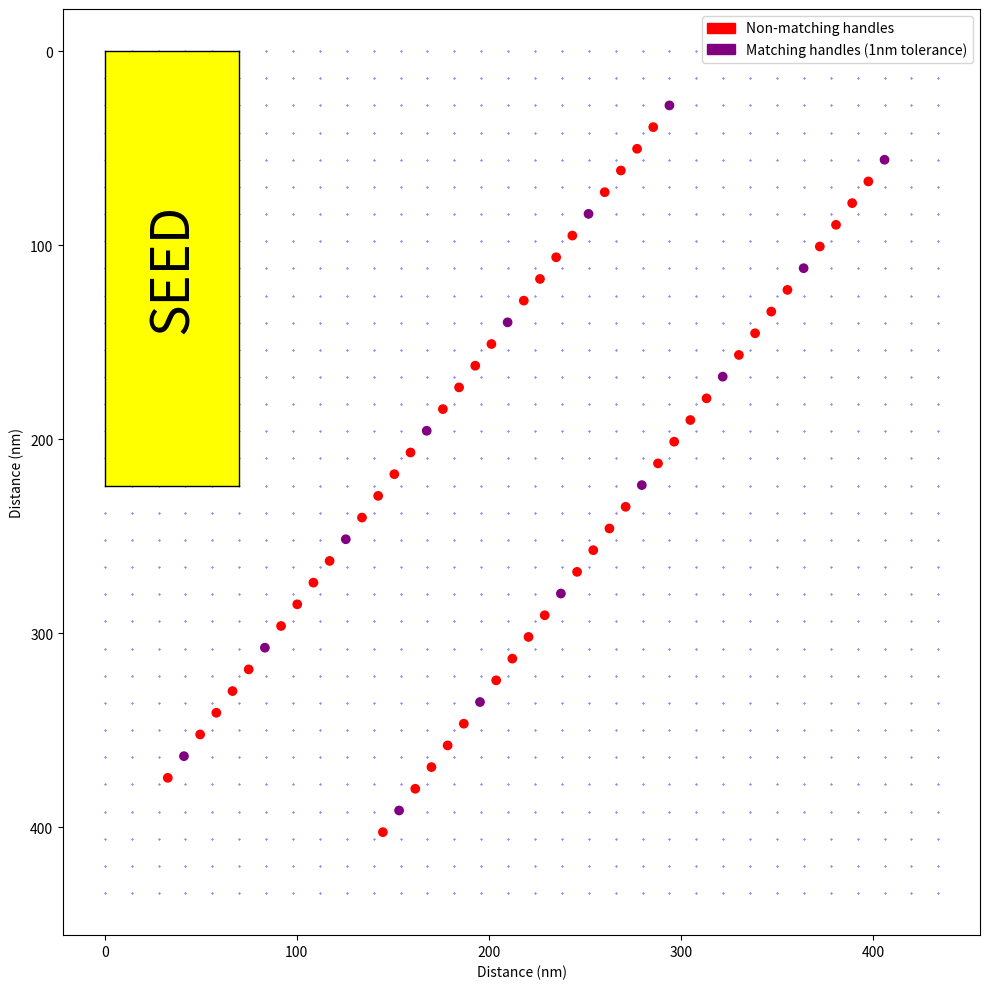

This chart was generated by the following Python code: (Note: this script raises an exception after producing the figure.)
import numpy as np
import matplotlib.pyplot as plt
import matplotlib.patches as mpatches
from matplotlib.patches import Rectangle


# base square megastructure, with 14nm spacing between slat handles
base_array = np.zeros((32, 32, 2))
dim = 14
for i in range(32):
    for j in range(32):
        base_array[i, j, 0] = j*dim
        base_array[i, j, 1] = i*dim


def find_distance(dim, target, maxval, minval=0.0):
    """
    Finds the closest distance to a multiple of the specified dimension.
    """
    n = target + (dim/2)
    closest_multiple = n - (n % dim)
    if closest_multiple > maxval:
        return np.abs(maxval-target)
    if closest_multiple < minval:
        return np.abs(minval-target)
    return np.abs(closest_multiple-target)


def full_angle_compute(angle, sp, threshold=1.0, dim=14.0):
    """
    Given a crossbar angle and starting point,
    computes the number of matches with the base crisscross handles.
    """
    cb = np.zeros((32, 2))
    total_close = 0
    crossbar_markers = []
    exact_distances = []
    for i in range(32):
        cb[i, 0] = sp[0] + (i * dim) * np.sin(np.deg2rad(angle))
        cb[i, 1] = sp[1] + (i * dim) * np.cos(np.deg2rad(angle))
        dist_1 = find_distance(dim, cb[i, 0], np.max(base_array))
        dist_2 = find_distance(dim, cb[i, 1], np.max(base_array))
        direct_distance = np.sqrt(dist_1**2 + dist_2**2)
        if direct_distance < threshold:
            total_close += 1
            crossbar_markers.append('purple')
            exact_distances.append(direct_distance)
        else:
            crossbar_markers.append('red')
    return total_close, crossbar_markers, cb, exact_distances


# either just one or two crossbars
start_point = base_array[2, 21, :]
start_point_2 = base_array[4, 29, :]
angle = -37  # best angle found from earlier testing

fig, ax = plt.subplots(figsize=(10, 10))  # base array
for i in range(32):
    for j in range(32):
        plt.scatter(base_array[i, j, 0], base_array[i, j, 1], c='b', zorder=1, s=0.1)

total_accepted, cb_colours, crossbar, accepted_distances = full_angle_compute(angle, start_point, threshold=1.0, dim=14.0)
total_accepted_2, cb_colours_2, crossbar_2, _ = full_angle_compute(angle, start_point_2, threshold=1.0, dim=14.0)

print('Accepted distances:', accepted_distances)

plt.scatter(crossbar[:, 0], crossbar[:, 1], c=cb_colours, zorder=10)
plt.scatter(crossbar_2[:, 0], crossbar_2[:, 1], c=cb_colours_2, zorder=10)
ax.invert_yaxis()
red_patch = mpatches.Patch(color='red', label='Non-matching handles')
blue_patch = mpatches.Patch(color='purple', label='Matching handles (1nm tolerance)')

ax.add_patch(Rectangle((0, 0), 5*dim, 16*dim, facecolor="yellow", edgecolor="black", linewidth=1))
ax.text(5*(dim/2), 16*(dim/2), "SEED", ha="center", va="center", rotation=90, fontsize=38)

plt.xlabel('Distance (nm)')
plt.ylabel('Distance (nm)')
plt.legend(handles=[red_patch, blue_patch])
plt.tight_layout()
plt.savefig('/Users/<user>/Desktop/crossbar_plot.png', dpi=300)
plt.show()

fig, ax = plt.subplots(figsize=(10, 10))
all_data = []
angles = []
start_point = base_array[2, 10, :]
for angle in np.arange(10, 80, 0.5):
    all_data.append(full_angle_compute(angle, start_point)[0])
    angles.append(angle)
plt.scatter(angles, all_data)
plt.xlabel('Crossbar Angle (degrees)')
plt.ylabel('Number of handle matches, with a tolerance of 1nm')
plt.tight_layout()
plt.savefig('/Users/<user>/Desktop/angle_check.png', dpi=300)
plt.show()
print('best angle:', angles[all_data.index(max(all_data))])




